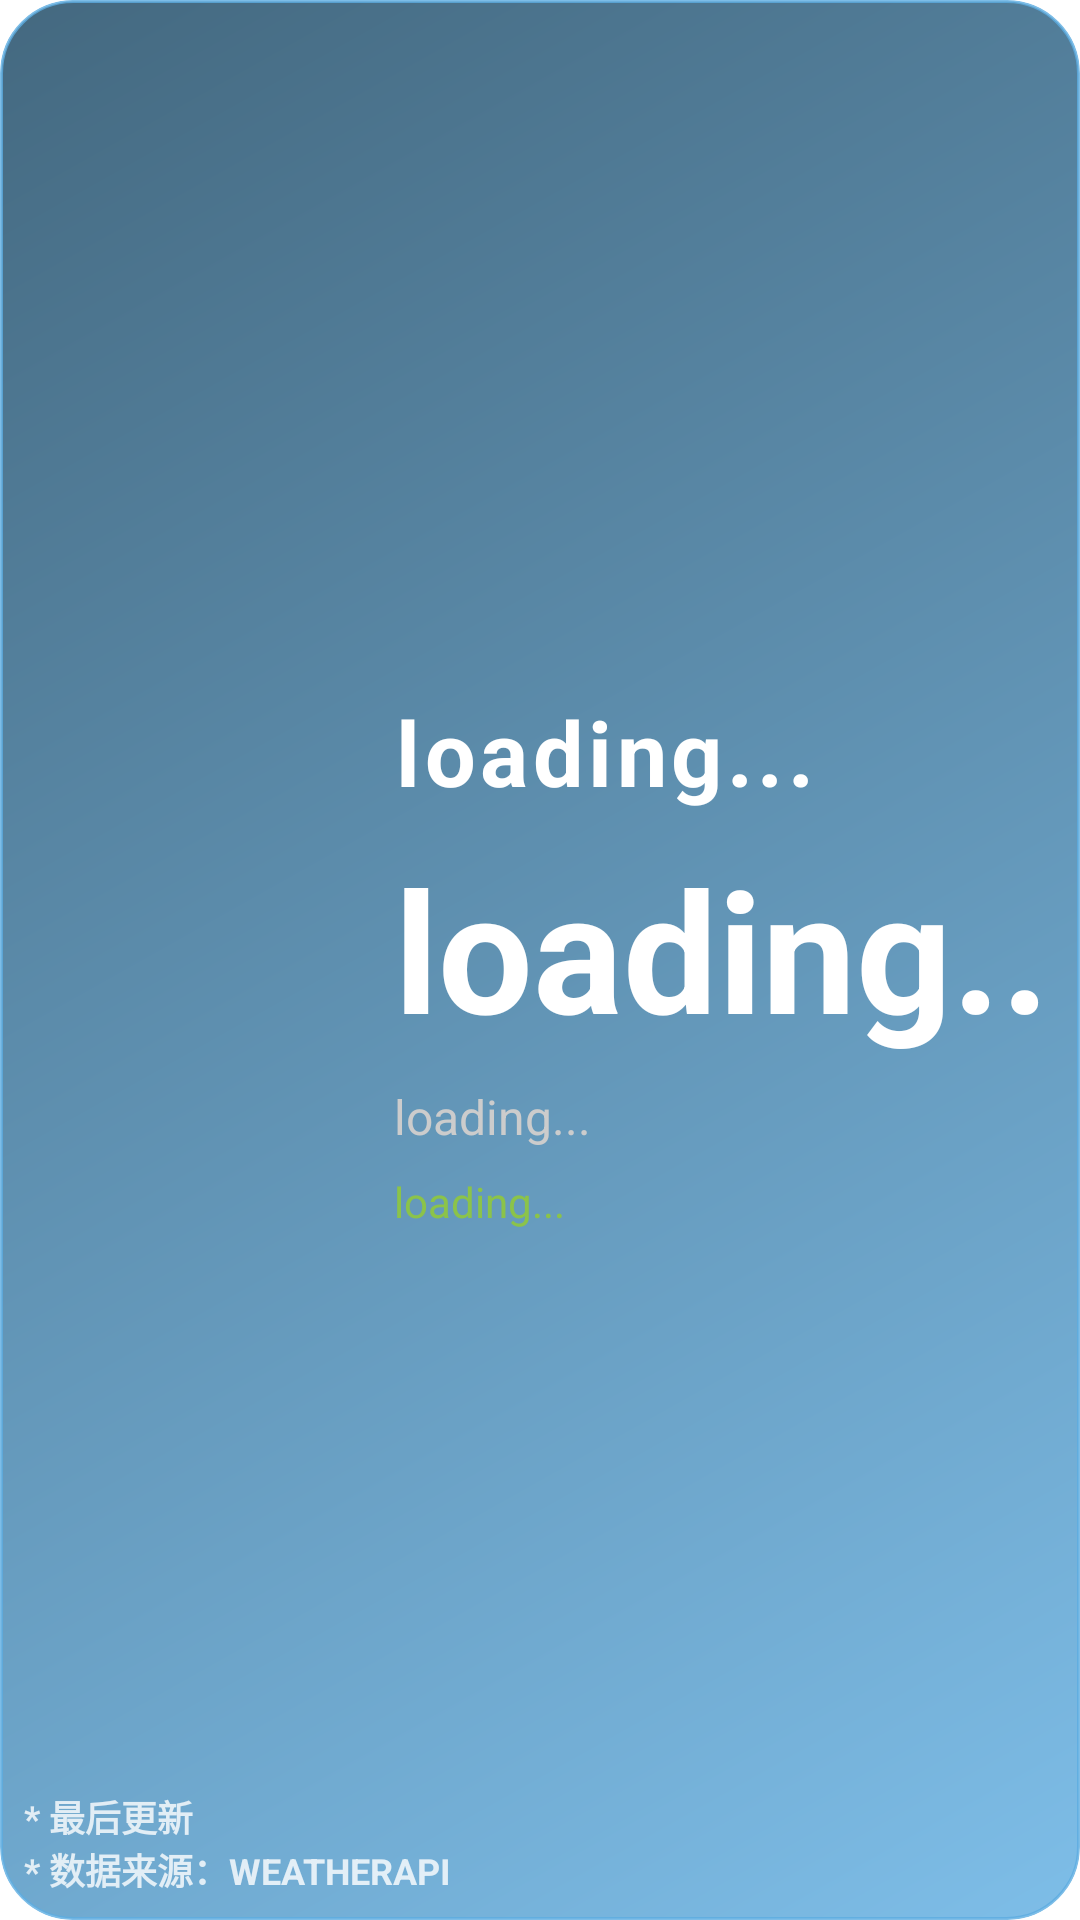

Write the Android layout XML for this screen, with the resource values it uses.
<!-- AndroidManifest.xml: application theme AppTheme -->
<!-- res/layout/fragment_card_weather.xml -->
<?xml version="1.0" encoding="utf-8"?>
<FrameLayout xmlns:android="http://schemas.android.com/apk/res/android"
    xmlns:app="http://schemas.android.com/apk/res-auto"
    xmlns:tools="http://schemas.android.com/tools"
    android:layout_width="match_parent"
    android:layout_height="match_parent"
    tools:context=".cards.CardWeather">

    <androidx.constraintlayout.widget.ConstraintLayout
        android:layout_width="match_parent"
        android:layout_height="match_parent"
        android:background="@drawable/card_bg_weather"
        android:clipToOutline="true"
        android:padding="8dp"
        tools:targetApi="31">

        
        <ImageView
            android:id="@+id/iv_weather_icon"
            android:layout_width="0dp"
            android:layout_height="0dp"
            android:scaleType="fitCenter"
            app:layout_constraintBottom_toBottomOf="parent"
            app:layout_constraintDimensionRatio="1:1"
            app:layout_constraintEnd_toStartOf="@id/weather_info"
            app:layout_constraintStart_toStartOf="parent"
            app:layout_constraintTop_toTopOf="parent"
            app:layout_constraintWidth_percent=".4" />

        <LinearLayout
            android:id="@+id/weather_info"
            android:layout_width="wrap_content"
            android:layout_height="wrap_content"
            android:orientation="vertical"
            app:layout_constraintBottom_toBottomOf="parent"
            app:layout_constraintEnd_toEndOf="parent"
            app:layout_constraintStart_toEndOf="@id/iv_weather_icon"
            app:layout_constraintTop_toTopOf="parent">
            
            <TextView
                android:id="@+id/tv_city"
                android:layout_width="wrap_content"
                android:layout_height="wrap_content"
                android:layout_marginBottom="8dp"
                android:letterSpacing="0.05"
                android:text="loading..."
                android:textColor="#FFFFFF"
                android:textSize="30sp"
                android:textStyle="bold" />

            
            <TextView
                android:id="@+id/tv_temperature"
                android:layout_width="wrap_content"
                android:layout_height="wrap_content"
                android:layout_marginBottom="8dp"
                android:text="loading..."
                android:textColor="#FFFFFF"
                android:textSize="56sp"
                android:textStyle="bold" />

            
            <TextView
                android:id="@+id/tv_weather_desc"
                android:layout_width="wrap_content"
                android:layout_height="wrap_content"
                android:layout_marginBottom="8dp"
                android:text="loading..."
                android:textColor="#CCCCCC"
                android:textSize="16sp" />

            
            <TextView
                android:id="@+id/tv_air_quality"
                android:layout_width="wrap_content"
                android:layout_height="wrap_content"
                android:text="loading..."
                android:textColor="#8BC34A"
                android:textSize="14sp"
                android:visibility="visible" />
        </LinearLayout>

        <TextView
            android:id="@+id/about_info"
            android:layout_width="wrap_content"
            android:layout_height="wrap_content"
            android:text="* 最后更新"
            android:textColor="#CCFFFFFF"
            android:textSize="12sp"
            android:textStyle="bold"
            app:layout_constraintBottom_toTopOf="@id/sjly"
            app:layout_constraintStart_toStartOf="parent" />

        <TextView
            android:id="@+id/sjly"
            android:layout_width="wrap_content"
            android:layout_height="wrap_content"
            android:text="* 数据来源：WEATHERAPI"
            android:textColor="#CCFFFFFF"
            android:textSize="12sp"
            android:textStyle="bold"
            app:layout_constraintBottom_toBottomOf="parent"
            app:layout_constraintStart_toStartOf="parent" />
    </androidx.constraintlayout.widget.ConstraintLayout>

</FrameLayout>
<!-- resources referenced by this layout -->
<resources>
  <!-- drawable card_bg_weather (drawable) -->
  <?xml version="1.0" encoding="utf-8"?>
  <shape xmlns:android="http://schemas.android.com/apk/res/android">
      <corners android:radius="24dp" />
      <gradient
          android:angle="135"
          android:endColor="#CC154360"
          android:startColor="#CC5DADE2"
          android:type="linear" />
      <stroke
          android:width="1dp"
          android:color="#CC5DADE2" />
  </shape>
</resources>
